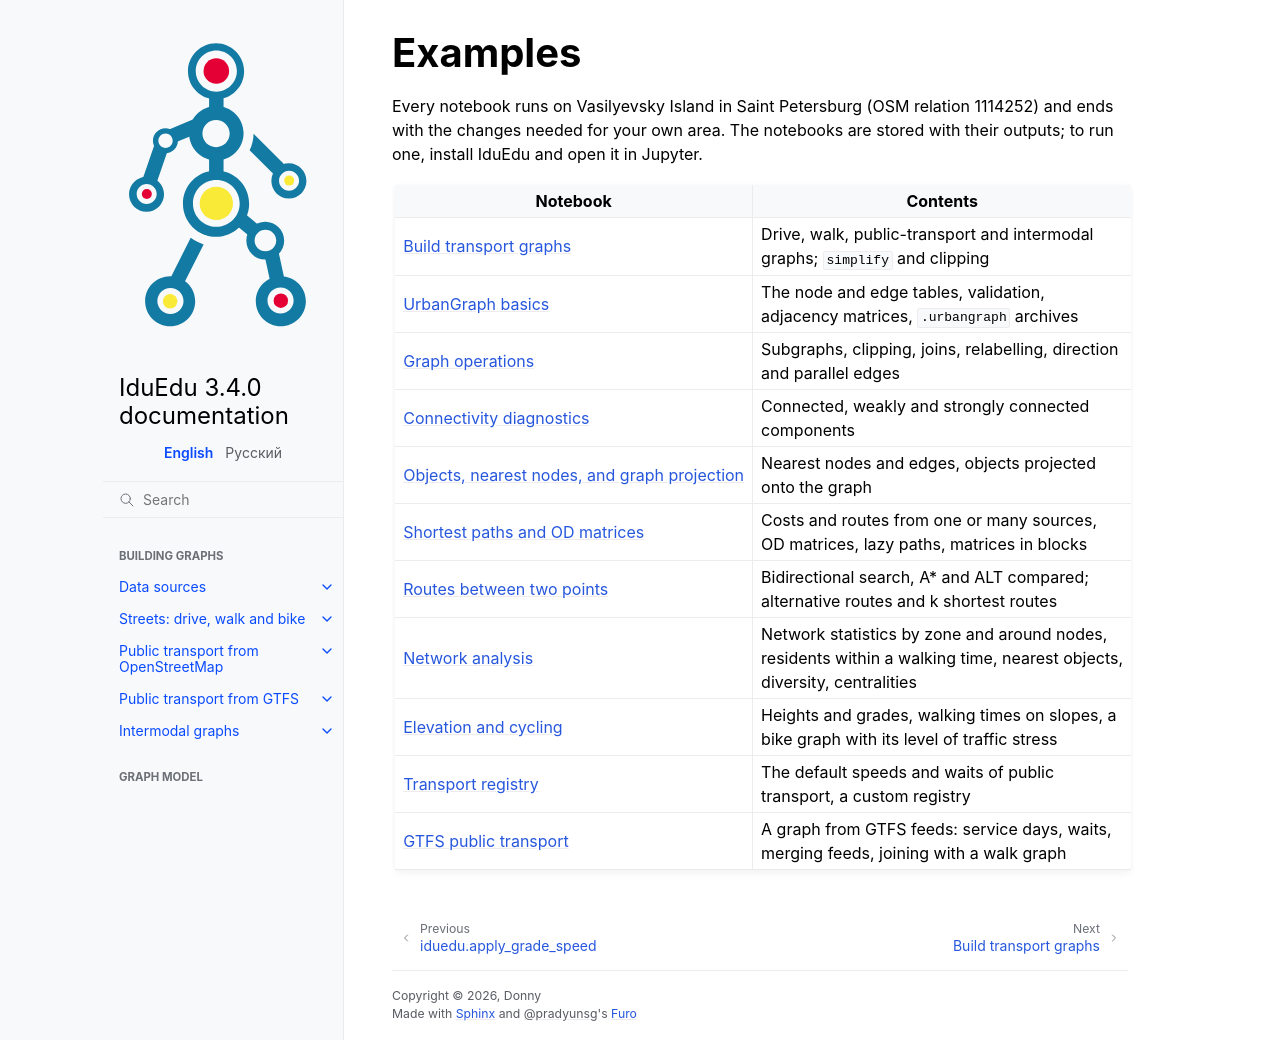

repository: IDUclub/IduEdu · page: examples/index.html · generator: sphinx

Examples
========

Every notebook runs on Vasilyevsky Island in Saint Petersburg (OSM relation 1114252) and ends with the changes
needed for your own area. The notebooks are stored with their outputs; to run one, install IduEdu and open it in
Jupyter.

.. list-table::
   :header-rows: 1
   :widths: 32 68

   * - Notebook
     - Contents
   * - :doc:`get_any_graph`
     - Drive, walk, public-transport and intermodal graphs; ``simplify`` and clipping
   * - :doc:`urban_graph_basics`
     - The node and edge tables, validation, adjacency matrices, ``.urbangraph`` archives
   * - :doc:`graph_operations`
     - Subgraphs, clipping, joins, relabelling, direction and parallel edges
   * - :doc:`connectivity`
     - Connected, weakly and strongly connected components
   * - :doc:`objects_and_nearest_nodes`
     - Nearest nodes and edges, objects projected onto the graph
   * - :doc:`shortest_paths`
     - Costs and routes from one or many sources, OD matrices, lazy paths, matrices in blocks
   * - :doc:`routing_methods`
     - Bidirectional search, A* and ALT compared; alternative routes and k shortest routes
   * - :doc:`network_analysis`
     - Network statistics by zone and around nodes, residents within a walking time, nearest objects, diversity,
       centralities
   * - :doc:`elevation`
     - Heights and grades, walking times on slopes, a bike graph with its level of traffic stress
   * - :doc:`transport_registry`
     - The default speeds and waits of public transport, a custom registry
   * - :doc:`gtfs_public_transport`
     - A graph from GTFS feeds: service days, waits, merging feeds, joining with a walk graph

.. toctree::
    :hidden:
    :maxdepth: 1

    get_any_graph
    urban_graph_basics
    graph_operations
    connectivity
    objects_and_nearest_nodes
    shortest_paths
    routing_methods
    network_analysis
    elevation
    transport_registry
    gtfs_public_transport
